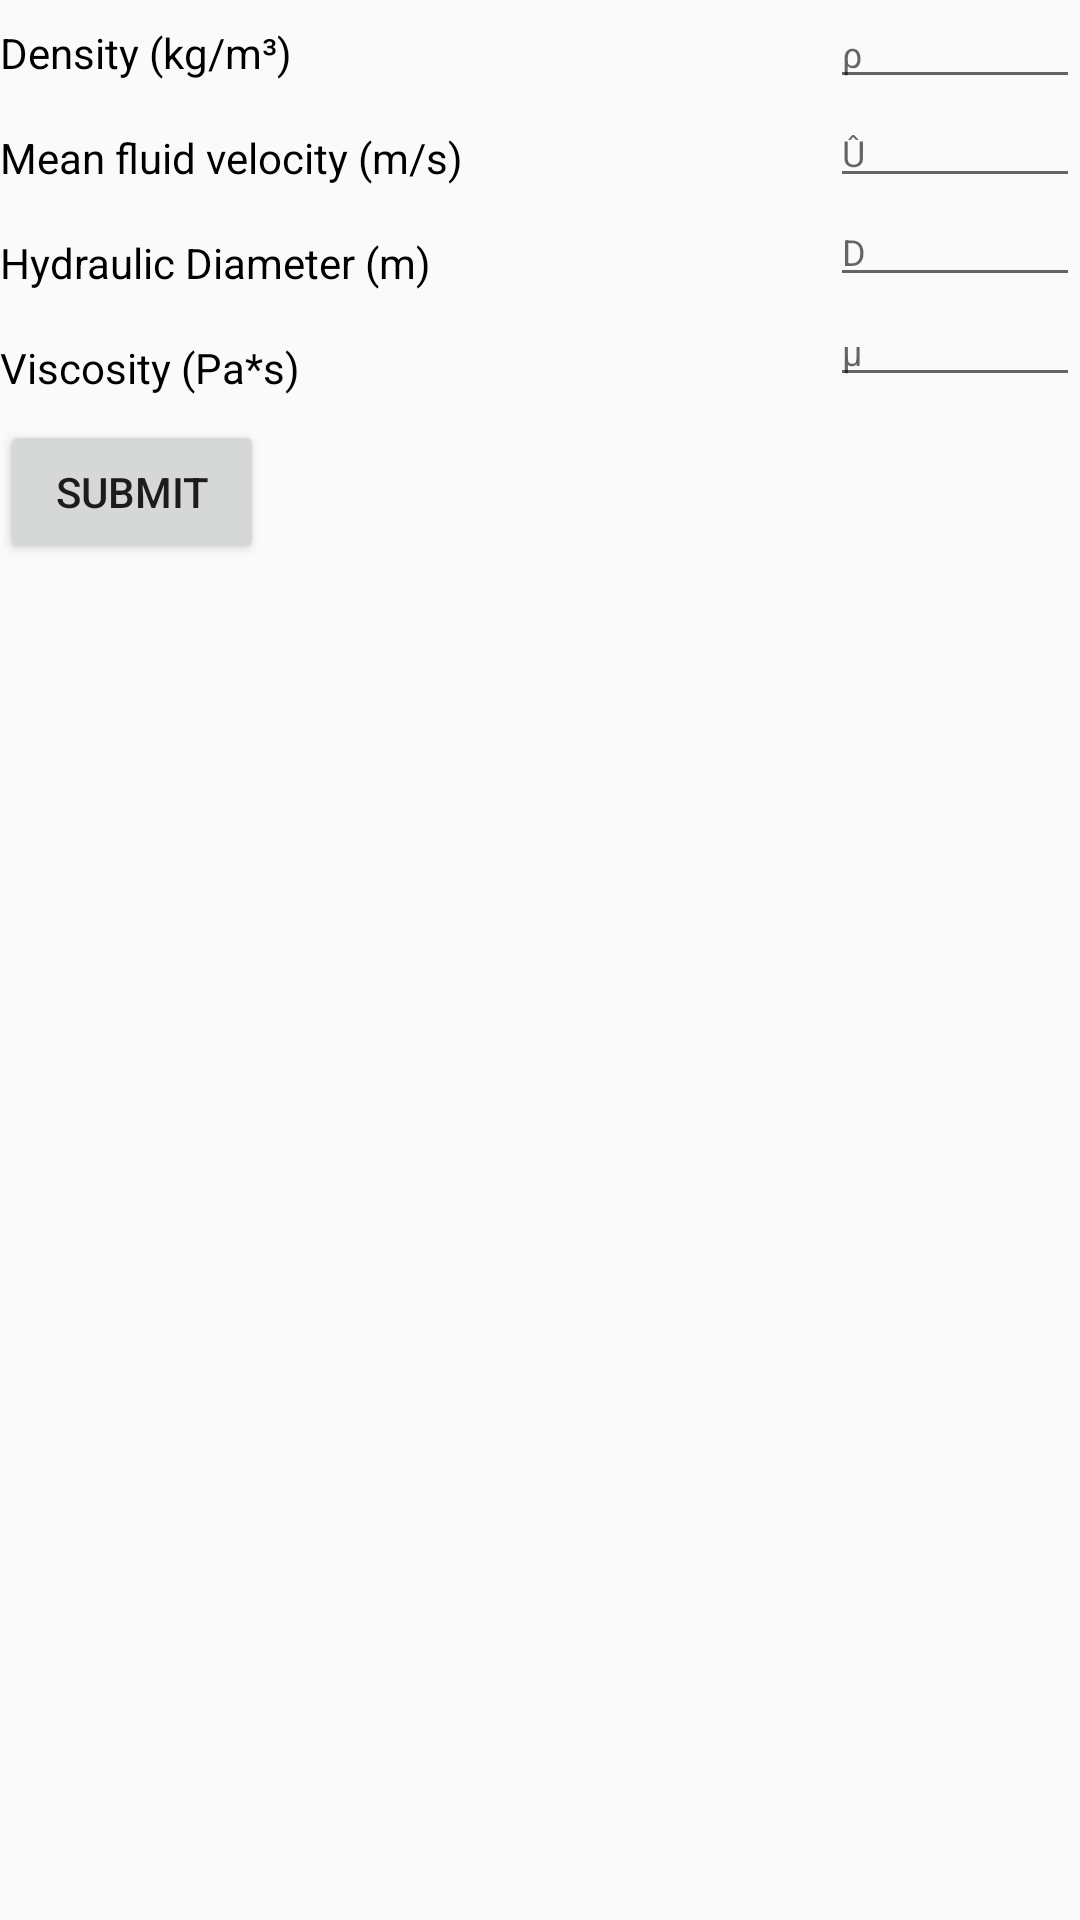

Write the Android layout XML for this screen, with the resource values it uses.
<!-- AndroidManifest.xml: application theme AppTheme -->
<!-- res/layout/reynolds_number.xml -->
<?xml version="1.0" encoding="utf-8"?>
<ScrollView xmlns:android="http://schemas.android.com/apk/res/android"
            android:layout_width="match_parent"
            android:layout_height="match_parent">

    <LinearLayout
        android:layout_width="match_parent"
        android:layout_height="wrap_content">

        <LinearLayout
            android:id="@+id/left_column"
            android:layout_width="0dp"
            android:layout_height="match_parent"
            android:layout_weight="1"
            android:orientation="vertical"
            android:weightSum="1">

            <TextView
                style="@android:style/TextAppearance.DeviceDefault.Small"
                android:layout_width="wrap_content"
                android:layout_height="wrap_content"
                android:layout_marginBottom="8dp"
                android:layout_marginTop="8dp"
                android:text="@string/density"
                android:textColor="@android:color/black"/>

            <TextView
                style="@android:style/TextAppearance.Small"
                android:layout_width="wrap_content"
                android:layout_height="wrap_content"
                android:layout_marginBottom="8dp"
                android:layout_marginTop="8dp"
                android:text="@string/mean_fluid_velocity"
                android:textColor="@android:color/black"/>

            <TextView
                style="@android:style/TextAppearance.Small"
                android:layout_width="wrap_content"
                android:layout_height="wrap_content"
                android:layout_marginBottom="8dp"
                android:layout_marginTop="8dp"
                android:text="@string/hydraulic_diameter"
                android:textColor="@android:color/black"/>

            <TextView
                style="@android:style/TextAppearance.Small"
                android:layout_width="wrap_content"
                android:layout_height="wrap_content"
                android:layout_marginBottom="8dp"
                android:layout_marginTop="8dp"
                android:text="@string/viscosity"
                android:textColor="@android:color/black"/>

            <Button
                android:id="@+id/reynolds_number_submit_button"
                android:layout_width="wrap_content"
                android:layout_height="wrap_content"
                android:text="@string/submit"/>

            <TextView
                android:id="@+id/reynolds_number_result"
                style="@android:style/TextAppearance.Large"
                android:layout_width="wrap_content"
                android:layout_height="wrap_content"
                android:layout_marginBottom="40dp"
                android:layout_marginTop="40dp"/>


        </LinearLayout>

        <LinearLayout
            android:layout_width="0dp"
            android:layout_height="match_parent"
            android:layout_weight="0.3"
            android:orientation="vertical">

            <EditText
                android:id="@+id/reynolds_number_density"
                android:layout_width="match_parent"
                android:layout_height="33dp"
                android:hint="ρ"
                android:inputType="numberDecimal"
                android:textSize="12sp"/>

            <EditText
                android:id="@+id/reynolds_number_mean_fluid_velocity"
                android:layout_width="match_parent"
                android:layout_height="33dp"
                android:hint="Û"
                android:inputType="numberDecimal"
                android:textSize="12sp"/>

            <EditText
                android:id="@+id/reynolds_number_hydraulic_diameter"
                android:layout_width="match_parent"
                android:layout_height="33dp"
                android:hint="D"
                android:inputType="numberDecimal"
                android:textSize="12sp"/>


            <EditText
                android:id="@+id/reynolds_number_viscosity"
                android:layout_width="match_parent"
                android:layout_height="wrap_content"
                android:hint="μ"
                android:inputType="numberDecimal"
                android:textSize="12sp"/>


        </LinearLayout>

    </LinearLayout>

</ScrollView>
<!-- resources referenced by this layout -->
<resources>
  <string name="density">Density (kg/m³)</string>
  <string name="hydraulic_diameter">Hydraulic Diameter (m)</string>
  <string name="mean_fluid_velocity">Mean fluid velocity (m/s)</string>
  <string name="submit">submit</string>
  <string name="viscosity">Viscosity (Pa*s)</string>
  <style name="AppTheme" parent="Theme.AppCompat.Light">
          
          <item name="colorPrimary">#00BCD4</item>
          <item name="colorPrimaryDark">#0097A7</item>
          <item name="colorAccent">#607D8B</item>
      </style>
</resources>
